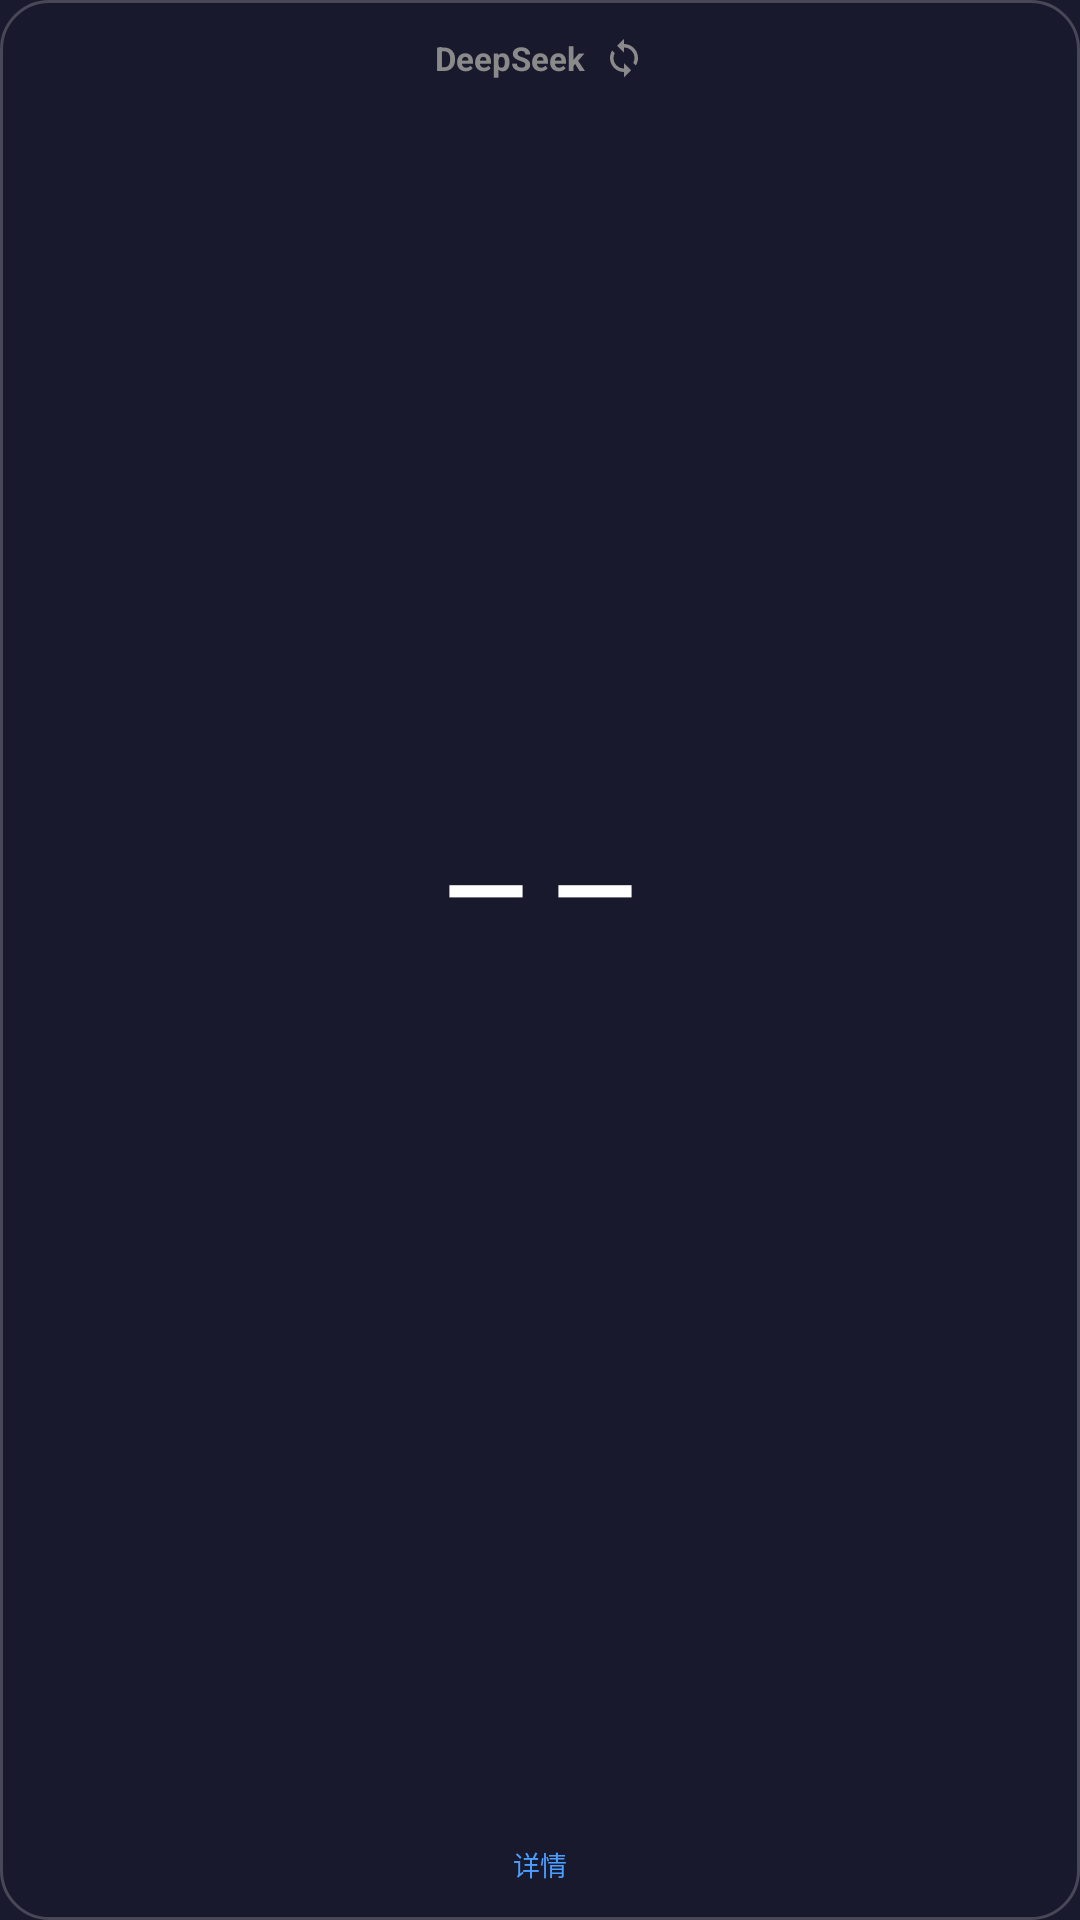

This screen was rendered from an Android layout file. Write that file and the resources it references.
<!-- AndroidManifest.xml: application theme Theme.DeepSeekBalance -->
<!-- res/layout/widget_layout.xml -->
<?xml version="1.0" encoding="utf-8"?>
<FrameLayout xmlns:android="http://schemas.android.com/apk/res/android"
    xmlns:tools="http://schemas.android.com/tools"
    android:id="@+id/widget_container"
    android:layout_width="match_parent"
    android:layout_height="match_parent"
    android:background="@drawable/widget_bg"
    android:padding="12dp"
    tools:context=".BalanceWidgetProvider">

    <LinearLayout
        android:layout_width="match_parent"
        android:layout_height="match_parent"
        android:gravity="center"
        android:orientation="vertical">

        
        <LinearLayout
            android:layout_width="wrap_content"
            android:layout_height="wrap_content"
            android:gravity="center"
            android:orientation="horizontal">

            <TextView
                android:layout_width="wrap_content"
                android:layout_height="wrap_content"
                android:text="DeepSeek"
                android:textColor="#FF8A8A8A"
                android:textSize="11sp"
                android:textStyle="bold" />

            <ImageView
                android:id="@+id/widget_status_icon"
                android:layout_width="14dp"
                android:layout_height="14dp"
                android:layout_marginStart="6dp"
                android:contentDescription="状态"
                android:src="@drawable/ic_sync"
                tools:src="@drawable/ic_check" />

        </LinearLayout>

        
        <View
            android:layout_width="0dp"
            android:layout_height="0dp"
            android:layout_weight="1" />

        
        <TextView
            android:id="@+id/widget_balance"
            android:layout_width="wrap_content"
            android:layout_height="wrap_content"
            android:includeFontPadding="false"
            android:text="— —"
            android:textColor="#FFFFFFFF"
            android:textSize="36sp"
            android:textStyle="bold"
            tools:text="¥110.00" />

        
        <TextView
            android:id="@+id/widget_currency"
            android:layout_width="wrap_content"
            android:layout_height="wrap_content"
            android:textColor="#FF8A8A8A"
            android:textSize="10sp"
            tools:text="CNY" />

        
        <View
            android:layout_width="0dp"
            android:layout_height="0dp"
            android:layout_weight="1" />

        
        <TextView
            android:id="@+id/widget_status"
            android:layout_width="wrap_content"
            android:layout_height="wrap_content"
            android:gravity="center"
            android:textColor="#FFB0B0B0"
            android:textSize="12sp"
            tools:text="正常" />

        
        <TextView
            android:id="@+id/widget_sub_info"
            android:layout_width="wrap_content"
            android:layout_height="wrap_content"
            android:ellipsize="end"
            android:gravity="center"
            android:maxLines="1"
            android:textColor="#FF6A6A6A"
            android:textSize="9sp"
            tools:text="赠送 ¥10.00 · 充值 ¥100.00" />

        
        <TextView
            android:id="@+id/widget_details_btn"
            android:layout_width="wrap_content"
            android:layout_height="wrap_content"
            android:layout_marginTop="4dp"
            android:gravity="center"
            android:text="详情"
            android:textColor="#FF4A9EFF"
            android:textSize="9sp" />

    </LinearLayout>

</FrameLayout>
<!-- resources referenced by this layout -->
<resources>
  <!-- drawable ic_check (drawable) -->
  <?xml version="1.0" encoding="utf-8"?>
  <vector xmlns:android="http://schemas.android.com/apk/res/android"
      android:width="24dp"
      android:height="24dp"
      android:viewportWidth="24"
      android:viewportHeight="24"
      android:tint="#FF4CAF50">
      <path
          android:fillColor="#FFFFFFFF"
          android:pathData="M9,16.17L4.83,12l-1.42,1.41L9,19 21,7l-1.41,-1.41z" />
  </vector>
  <!-- drawable ic_sync (drawable) -->
  <?xml version="1.0" encoding="utf-8"?>
  <vector xmlns:android="http://schemas.android.com/apk/res/android"
      android:width="24dp"
      android:height="24dp"
      android:viewportWidth="24"
      android:viewportHeight="24"
      android:tint="#FF8A8A8A">
      <path
          android:fillColor="#FFFFFFFF"
          android:pathData="M12,4V1L8,5l4,4V6c3.31,0 6,2.69 6,6 0,1.01,-0.25,1.97,-0.7,2.8l1.46,1.46C19.54,15.03 20,13.57 20,12c0,-4.42,-3.58,-8,-8,-8zM12,18c-3.31,0,-6,-2.69,-6,-6 0,-1.01,0.25,-1.97,0.7,-2.8L5.24,7.74C4.46,8.97 4,10.43 4,12c0,4.42 3.58,8 8,8v3l4,-4,-4,-4v3z" />
  </vector>
  <!-- drawable widget_bg (drawable) -->
  <?xml version="1.0" encoding="utf-8"?>
  <shape xmlns:android="http://schemas.android.com/apk/res/android"
      android:shape="rectangle">
      <solid android:color="#CC1A1A2E" />
      <corners android:radius="16dp" />
      <stroke
          android:width="1dp"
          android:color="#33FFFFFF" />
  </shape>
  <style name="Theme.DeepSeekBalance" parent="Theme.AppCompat.DayNight.NoActionBar">
          <item name="colorPrimary">#FF4A9EFF</item>
          <item name="colorPrimaryDark">#FF2A7ADF</item>
          <item name="colorAccent">#FF4A9EFF</item>
          <item name="android:statusBarColor">#FF1A1A2E</item>
          <item name="android:navigationBarColor">#FF1A1A2E</item>
          <item name="android:windowBackground">#FF1A1A2E</item>
          <item name="android:colorBackground">#FF1A1A2E</item>
      </style>
</resources>
